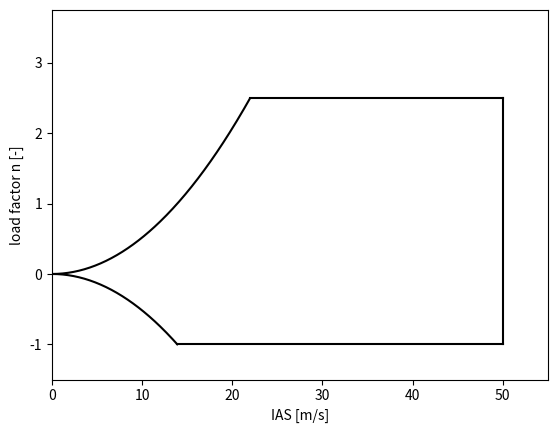

Reproduce this figure in Python.
import numpy as np
import matplotlib.pyplot as plt

rho_0 = 1.225
g0 = 9.8665

v_from_CL = lambda WoS, rho, CL: np.sqrt((WoS)*(2/rho)*(1/CL))

def flight_envelope(CL_max, CL_opt, W,S, v_dive, n_min=-1.5, n_max=2.5):

	v_s_n1 = v_from_CL(W/S, rho_0, CL_max)
	v_glide = v_from_CL(W/S, rho_0, CL_opt)
	#v_dive = v_from_CL(W/S, rho_0, 0.2)
	print(v_s_n1)

	v_nmin = v_s_n1*(-n_min)**0.5
	v_nmax = v_s_n1*n_max**0.5

	

	fig, ax = plt.subplots()
	ax.set_xlim(0, v_dive*1.1)
	ax.set_ylim(n_min*1.5, n_max*1.5)

	vv = np.arange(0, v_nmax, 0.1)
	ax.plot(vv, (vv/v_s_n1)**2, color='k')

	vv = np.arange(0, v_nmin, 0.1)
	ax.plot(vv, -(vv/v_s_n1)**2, color='k')

	ax.plot((v_s_n1*n_max**0.5, v_dive), (n_max, n_max), color='k')
	#ax.plot((v_s_n1*(-n_min)**0.5, v_glide), (n_min, n_min), color='k')
	ax.plot((v_s_n1*(-n_min)**0.5,v_dive),(n_min,n_min), color='k')
	ax.plot((v_dive,v_dive),(n_min,n_max), color='k')
	#ax.plot((v_s_n1,v_s_n1),(1,-1), color='k')
	ax.set_ylabel("load factor n [-]")
	ax.set_xlabel("IAS [m/s]")


	
	plt.show()








if __name__=="__main__":
	W = 3.6*g0
	S = 0.215
	CL_max = 1.55*0.9
	CL_opt = 0.5
	v_dive = 50
	n_max = 2.5
	n_min = -n_max *0.4
	flight_envelope(CL_max, CL_opt, W, S, v_dive, n_min, n_max)






